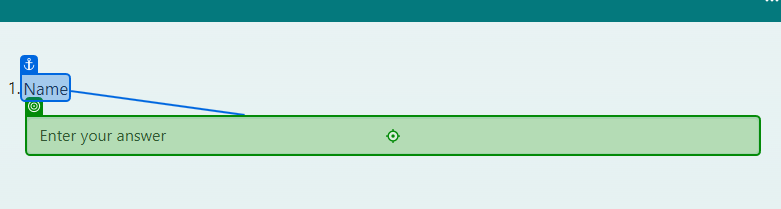
Task: Test Automation Project
Workflow: 02_SubmitForm

Step 1: type [in_Email] into the text box in window 'Advanced UI Automation Input Form' (msedge.exe)

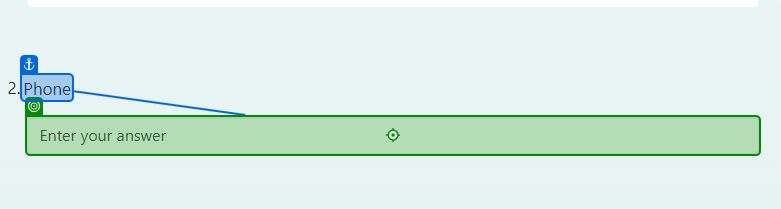
Step 2: type [in_Phone] into the text box in window 'Advanced UI Automation Input Form' (msedge.exe)

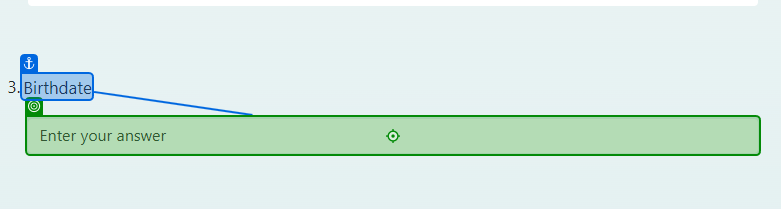
Step 3: type [in_BirthDate] into the text box in window 'Advanced UI Automation Input Form' (msedge.exe)

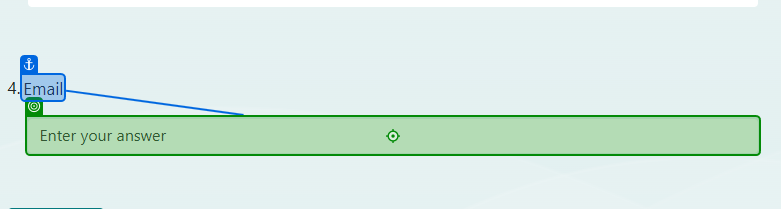
Step 4: type [in_Email] into the text box in window 'Advanced UI Automation Input Form' (msedge.exe)

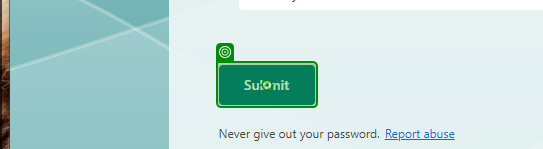
Step 5: click on the button in window 'Advanced UI Automation Input Form' (msedge.exe)
